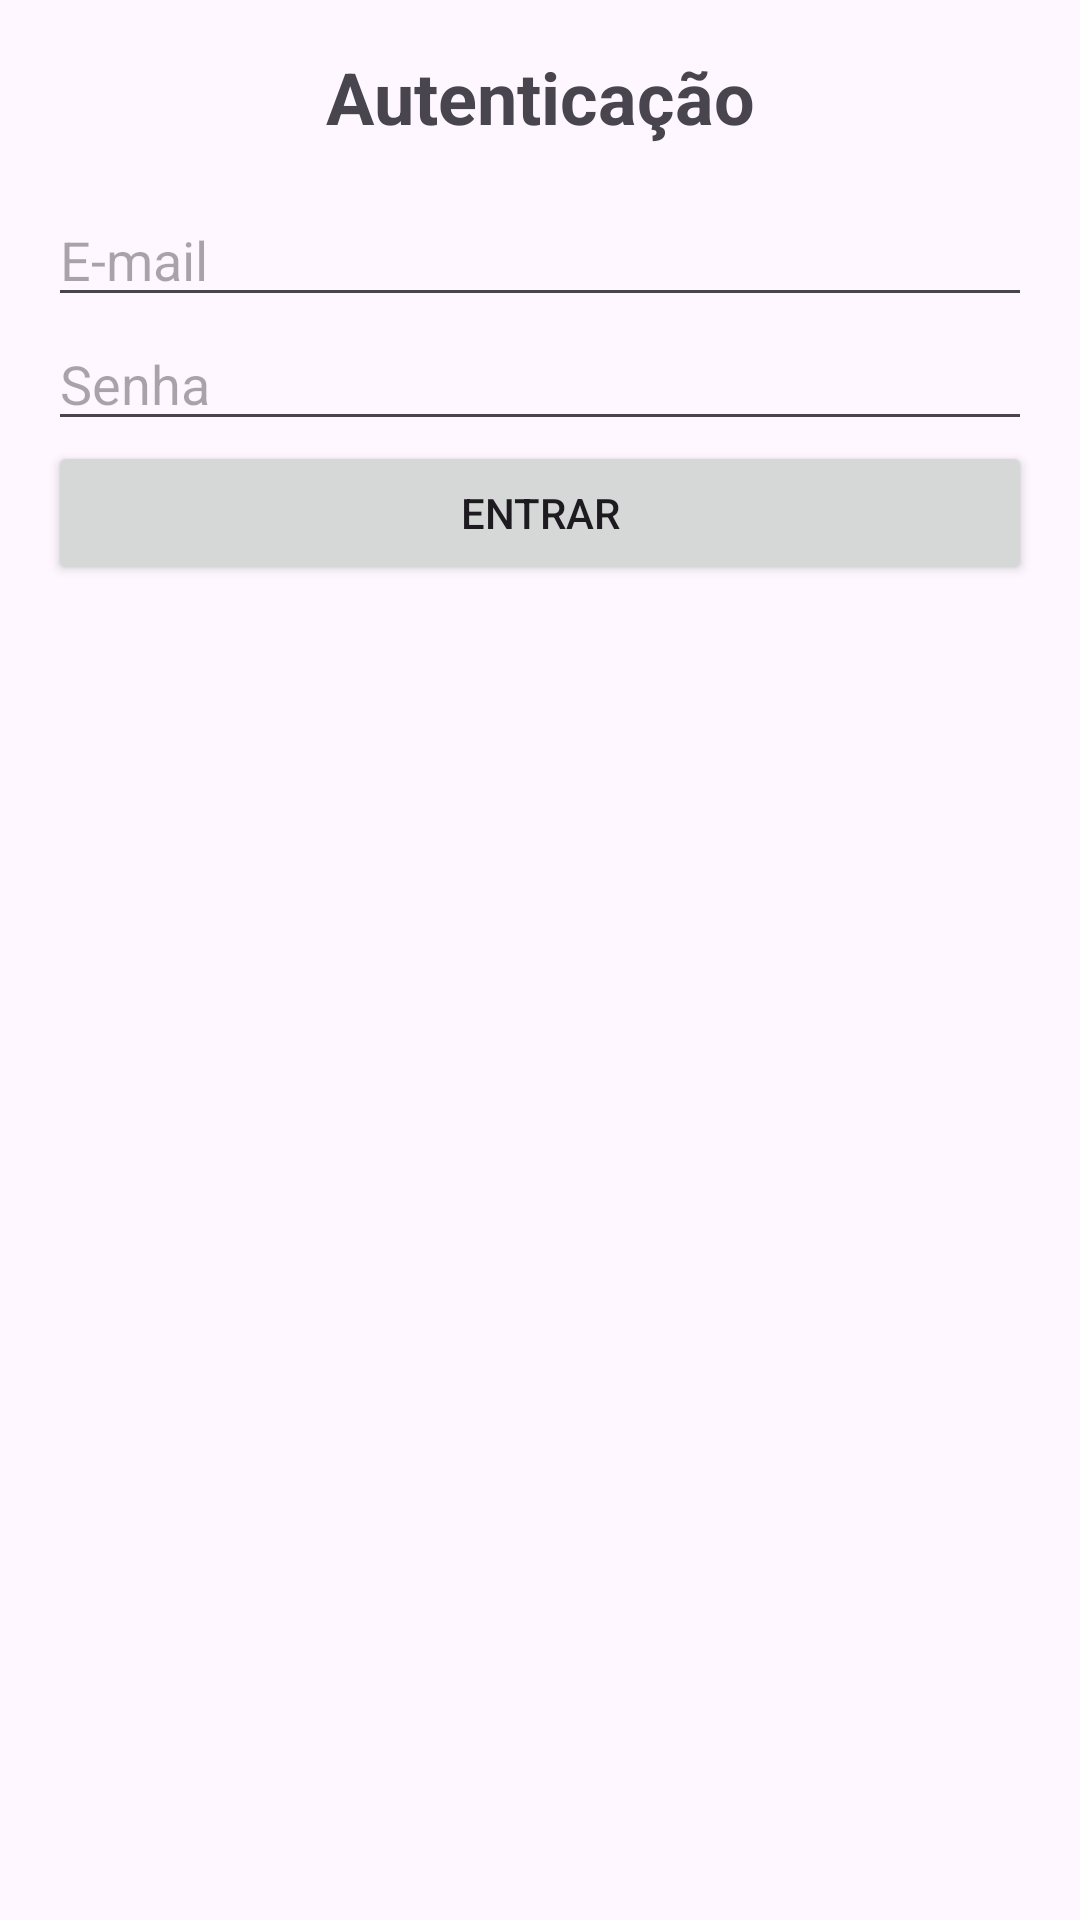

Android layout source for this screen:
<!-- AndroidManifest.xml: application theme Theme.EstadoAtividade -->
<!-- res/layout/activity_auth.xml -->
<?xml version="1.0" encoding="utf-8"?>
<LinearLayout xmlns:android="http://schemas.android.com/apk/res/android"
    android:layout_width="match_parent"
    android:layout_height="match_parent"
    android:orientation="vertical"
    android:padding="16dp">

    <TextView
        android:id="@+id/authTitle"
        android:layout_width="match_parent"
        android:layout_height="wrap_content"
        android:text="Autenticação"
        android:textSize="24sp"
        android:textStyle="bold"
        android:gravity="center"
        android:paddingBottom="16dp" />

    <EditText
        android:id="@+id/authEmail"
        android:layout_width="match_parent"
        android:layout_height="wrap_content"
        android:hint="E-mail" />

    <EditText
        android:id="@+id/authPassword"
        android:layout_width="match_parent"
        android:layout_height="wrap_content"
        android:hint="Senha"
        android:inputType="textPassword" />

    <Button
        android:id="@+id/authButton"
        android:layout_width="match_parent"
        android:layout_height="wrap_content"
        android:text="Entrar" />
</LinearLayout>
<!-- resources referenced by this layout -->
<resources>
  <style name="Theme.EstadoAtividade" parent="Base.Theme.EstadoAtividade" />
  <style name="Base.Theme.EstadoAtividade" parent="Theme.Material3.DayNight.NoActionBar">
          
          
      </style>
</resources>
